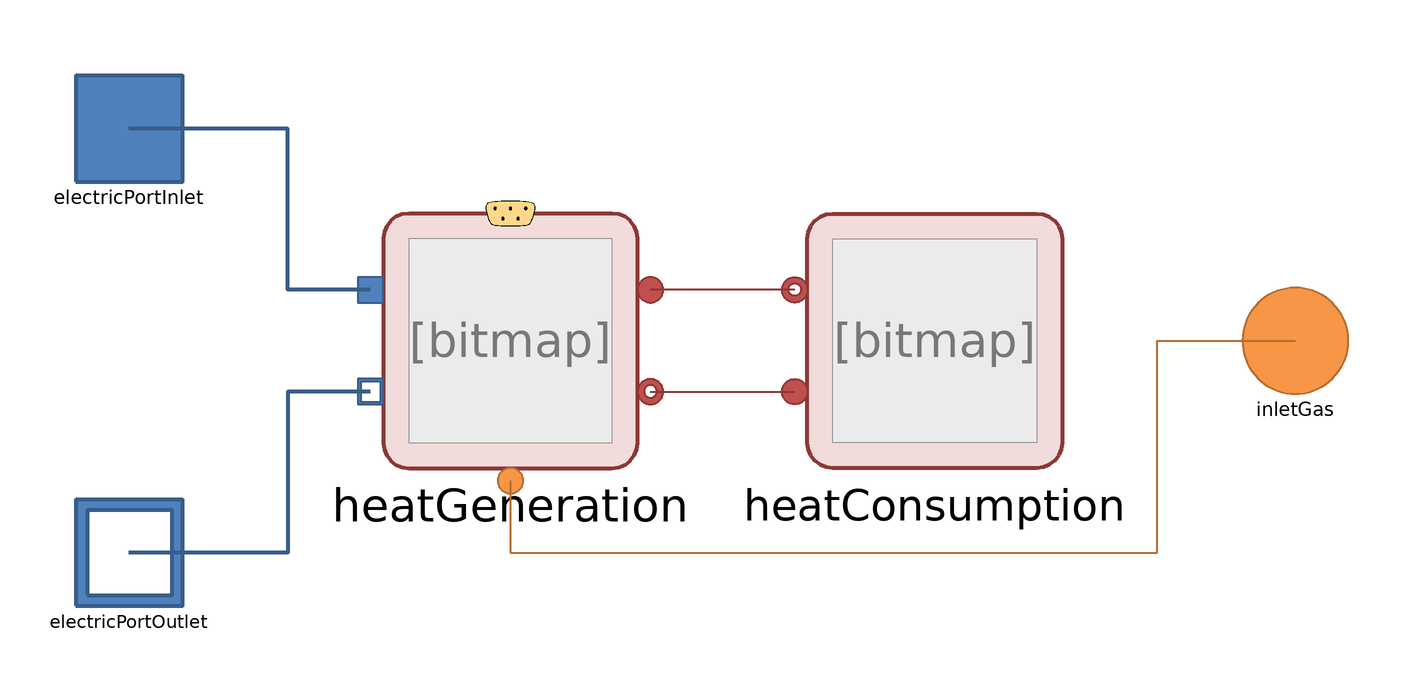

The component connection diagram of the Modelica model below, drawn from its own Placement and Line annotations.

partial model ThermalFacility
  parameter Integer nXi_in1 = 3;
  parameter Integer nXi_in2 = 3;
  H2GasFacility.Interfaces.FluidPortInlet inletGas(nXi=nXi_in1) "Connector for one component of the thermal facility" annotation (Placement(transformation(extent={{100,-10},{120,10}}), iconTransformation(extent={{100,-10},{120,10}})));
  replaceable HeatGeneration heatGeneration annotation (Placement(transformation(extent={{-62,-24},{-14,24}})));
  replaceable HeatConsumption heatConsumption annotation (Placement(transformation(extent={{66,-24},{18,24}})));
  ElectricNetwork.Interfaces.ElectricPortInlet electricPortInlet annotation (Placement(transformation(extent={{-120,30},{-100,50}}), iconTransformation(extent={{-120,30},{-100,50}})));
  ElectricNetwork.Interfaces.ElectricPortOutlet electricPortOutlet annotation (Placement(transformation(extent={{-120,-50},{-100,-30}}), iconTransformation(extent={{-120,-50},{-100,-30}})));
equation
  connect(heatGeneration.supplyHot, heatConsumption.inletHot) annotation (Line(
      points={{-11.6,-9.6},{15.6,-9.6}},
      color={140,56,54},
      thickness=0.5));
  connect(heatConsumption.returnHot, heatGeneration.returnHot) annotation (Line(
      points={{15.6,9.6},{-11.6,9.6}},
      color={140,56,54},
      thickness=0.5));
  connect(heatGeneration.electricPortInlet, electricPortInlet) annotation (Line(
      points={{-64.4,9.6},{-80,9.6},{-80,40},{-110,40}},
      color={56,93,138},
      thickness=1));
  connect(heatGeneration.electricPortOutlet, electricPortOutlet) annotation (Line(
      points={{-64.4,-9.6},{-80,-9.6},{-80,-40},{-110,-40}},
      color={56,93,138},
      thickness=1));
  connect(heatGeneration.inletGas, inletGas) annotation (Line(
      points={{-38,-26.4},{-38,-40},{84,-40},{84,0},{110,0}},
      color={182,109,49},
      thickness=0.5));
  annotation (Icon(graphics={
                     Rectangle(lineColor = {140, 56, 54}, fillColor={242,220,219},   fillPattern=FillPattern.Solid,                lineThickness = 1, extent={{-100,100},{100,-100}},      radius=20)}));
end ThermalFacility;